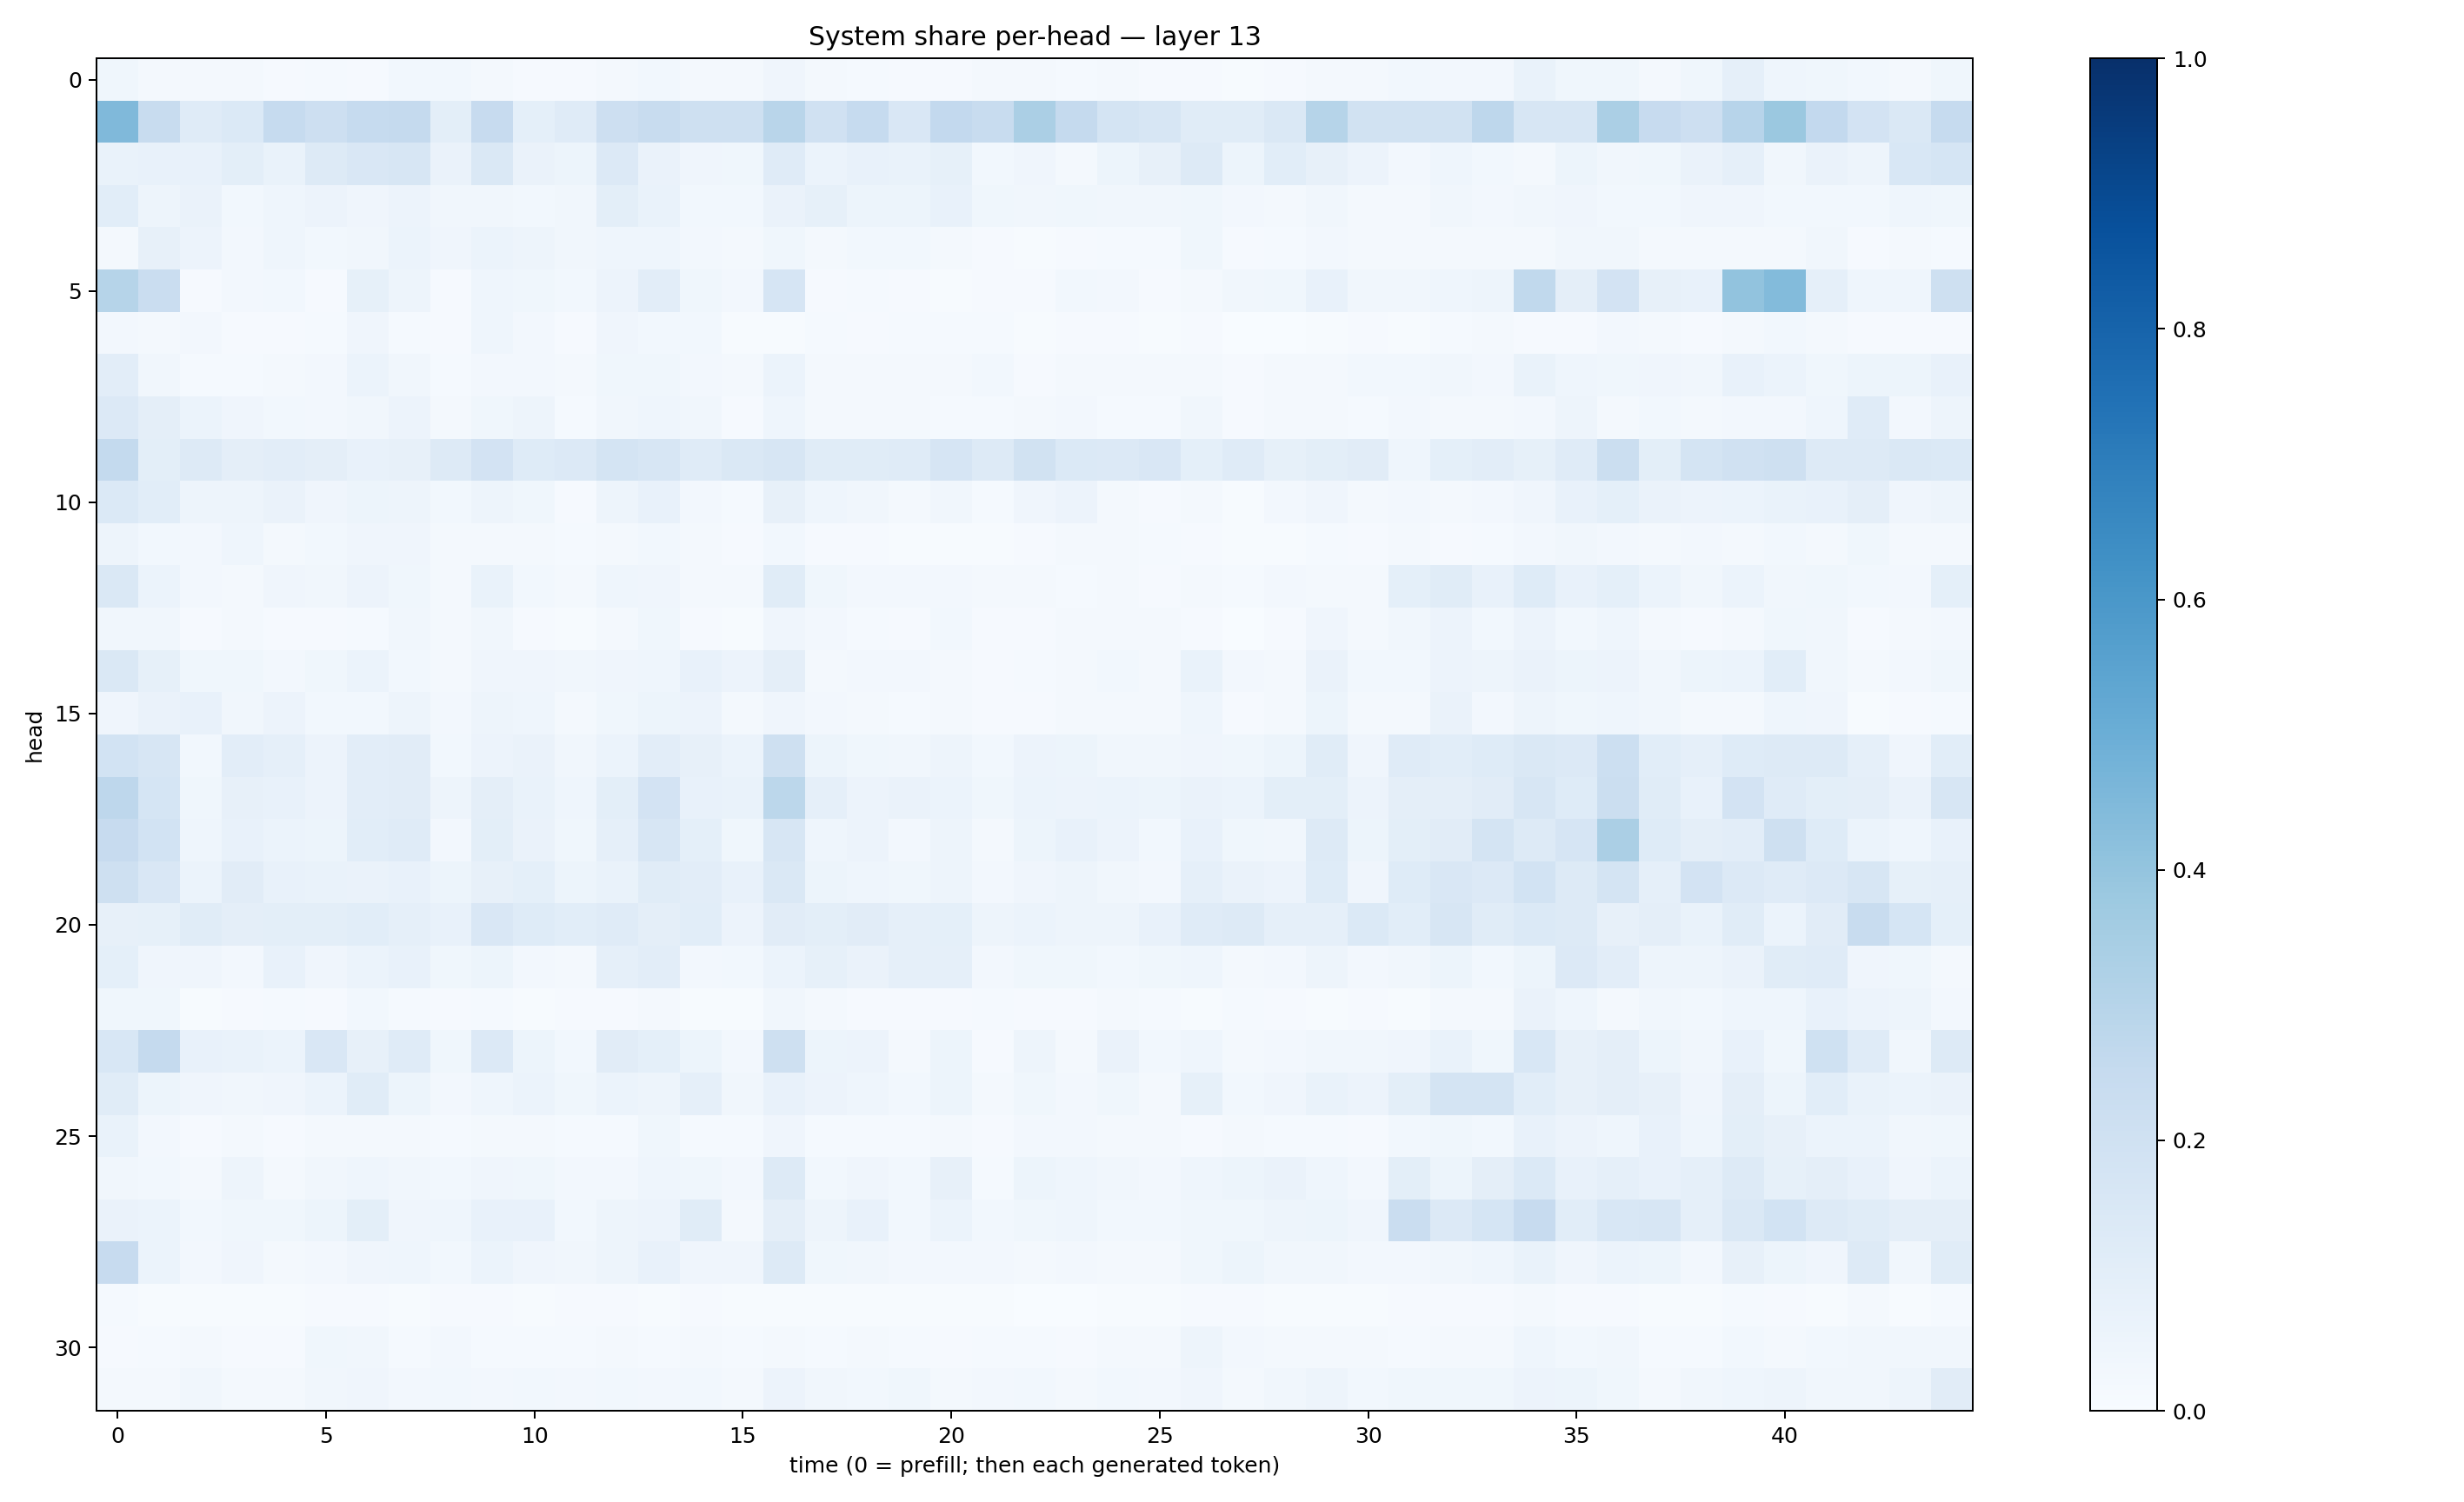

The table this chart was drawn from, first rows:
0.03891555, 0.023072729, 0.019809285, 0.020045605, 0.011568322, 0.014694935, 0.011534732, 0.027733374, 0.027709441, 0.017670907, 0.011302697, 0.010570598, 0.022427084, 0.027980542, 0.018898608, 0.015921835, 0.03961678, 0.018355882, 0.012035166, 0.0081279995, 0.0083717005, 0.016388454, 0.018576775, 0.0127545195
0.4464, 0.2403, 0.1185, 0.1381, 0.2484, 0.2115, 0.2472, 0.2532, 0.0986, 0.2425, 0.09006, 0.1201, 0.2129, 0.2357, 0.208, 0.2083, 0.2918, 0.1991, 0.2499, 0.1493, 0.2594, 0.2363, 0.3355, 0.2527
0.06775, 0.07519, 0.07812, 0.1009, 0.06668, 0.1253, 0.151, 0.1632, 0.06283, 0.1419, 0.06321, 0.05402, 0.1355, 0.06355, 0.04182, 0.03537, 0.1175, 0.06249, 0.07163, 0.06677, 0.08507, 0.02955, 0.03969, 0.01783
0.1064, 0.05025, 0.06281, 0.03109, 0.04621, 0.0554, 0.04063, 0.05515, 0.03148, 0.0316, 0.0306, 0.03176, 0.09797, 0.06874, 0.02797, 0.02855, 0.06386, 0.08216, 0.05323, 0.05407, 0.0732, 0.03612, 0.03344, 0.03868
0.01771, 0.08057, 0.05663, 0.02541, 0.04473, 0.02831, 0.03133, 0.06236, 0.04241, 0.05881, 0.04794, 0.03175, 0.04435, 0.04681, 0.02604, 0.02209, 0.03854, 0.01965, 0.02995, 0.0276, 0.0215, 0.009779, 0.006081, 0.01108
0.2977, 0.2268, 0.00924, 0.0247, 0.02844, 0.008591, 0.08531, 0.04992, 0.008538, 0.04509, 0.03572, 0.02899, 0.05813, 0.1039, 0.03746, 0.02356, 0.1678, 0.0116, 0.01361, 0.009318, 0.007732, 0.008753, 0.01167, 0.02999
0.02503, 0.01865, 0.02719, 0.01074, 0.009252, 0.01555, 0.0404, 0.01522, 0.01114, 0.04407, 0.02463, 0.009517, 0.04233, 0.02837, 0.02819, 0.006228, 0.006399, 0.01371, 0.01128, 0.012, 0.01257, 0.01277, 0.006286, 0.01116
0.1034, 0.03247, 0.01399, 0.01215, 0.01763, 0.02377, 0.05902, 0.03173, 0.01361, 0.02398, 0.02545, 0.02046, 0.03705, 0.03731, 0.02491, 0.02234, 0.06122, 0.02112, 0.01824, 0.02343, 0.01795, 0.02814, 0.01042, 0.01708
0.1359, 0.09674, 0.06099, 0.04226, 0.03063, 0.02427, 0.03475, 0.05485, 0.01687, 0.03675, 0.04941, 0.01269, 0.03339, 0.04519, 0.03452, 0.009984, 0.04586, 0.01933, 0.02008, 0.01649, 0.01242, 0.01257, 0.01984, 0.02353
0.2573, 0.09969, 0.1327, 0.09472, 0.1035, 0.09444, 0.07669, 0.08202, 0.1255, 0.1811, 0.1226, 0.1364, 0.1741, 0.1613, 0.1177, 0.1452, 0.1591, 0.1156, 0.1142, 0.1189, 0.1673, 0.1307, 0.1919, 0.1379
0.1381, 0.1078, 0.05062, 0.04992, 0.06576, 0.04249, 0.05329, 0.04934, 0.02785, 0.0482, 0.0378, 0.01043, 0.04865, 0.07112, 0.02474, 0.01182, 0.08096, 0.04355, 0.03316, 0.01882, 0.03512, 0.01297, 0.04067, 0.05766
0.04933, 0.02996, 0.02443, 0.04618, 0.02118, 0.02844, 0.03958, 0.04064, 0.02103, 0.01642, 0.02186, 0.01339, 0.01701, 0.03005, 0.02018, 0.00987, 0.02818, 0.01082, 0.0107, 0.007266, 0.006191, 0.005742, 0.009044, 0.01904
0.1447, 0.06003, 0.02534, 0.02259, 0.04204, 0.03283, 0.05618, 0.03755, 0.01983, 0.06668, 0.02933, 0.02327, 0.04545, 0.03919, 0.02227, 0.0221, 0.1144, 0.038, 0.02605, 0.02527, 0.02701, 0.01957, 0.01578, 0.01272
0.03355, 0.03478, 0.01116, 0.02036, 0.01075, 0.008527, 0.01197, 0.03172, 0.01684, 0.03412, 0.01169, 0.006334, 0.01626, 0.03759, 0.00911, 0.007619, 0.0428, 0.0251, 0.01428, 0.009889, 0.02761, 0.009682, 0.01016, 0.01714
0.1454, 0.08467, 0.03666, 0.03827, 0.02403, 0.03753, 0.06112, 0.02995, 0.0229, 0.0429, 0.04105, 0.0333, 0.04134, 0.04371, 0.07112, 0.05612, 0.09549, 0.02232, 0.02371, 0.02421, 0.02255, 0.01121, 0.01329, 0.01977
0.04095, 0.06325, 0.072, 0.03185, 0.05555, 0.03093, 0.02847, 0.04868, 0.02701, 0.04904, 0.04563, 0.01565, 0.03717, 0.05239, 0.05795, 0.01982, 0.04129, 0.02607, 0.01979, 0.01447, 0.02231, 0.009228, 0.01136, 0.01666
0.1846, 0.164, 0.02868, 0.1033, 0.08838, 0.05849, 0.1032, 0.1107, 0.02927, 0.05733, 0.06413, 0.03188, 0.06071, 0.1043, 0.07917, 0.06142, 0.2073, 0.05197, 0.0372, 0.03431, 0.04885, 0.02884, 0.05786, 0.05416
0.2749, 0.1719, 0.03703, 0.08153, 0.07239, 0.05537, 0.1026, 0.1121, 0.05031, 0.09591, 0.06963, 0.04456, 0.1001, 0.1825, 0.07116, 0.06917, 0.278, 0.0875, 0.05803, 0.06255, 0.05991, 0.03561, 0.06146, 0.05518
0.2443, 0.1867, 0.04651, 0.07096, 0.06162, 0.0524, 0.1083, 0.1202, 0.02535, 0.09941, 0.06627, 0.03722, 0.08864, 0.1636, 0.08995, 0.03881, 0.1593, 0.0453, 0.05502, 0.02683, 0.04967, 0.02238, 0.05099, 0.07769
0.2108, 0.1517, 0.06018, 0.1128, 0.07742, 0.06864, 0.06419, 0.07702, 0.05262, 0.0789, 0.09265, 0.05327, 0.06789, 0.1166, 0.103, 0.07447, 0.1432, 0.05388, 0.04456, 0.036, 0.04728, 0.02406, 0.03934, 0.04929
0.08134, 0.08272, 0.1133, 0.09392, 0.09971, 0.09962, 0.1092, 0.08751, 0.07502, 0.1518, 0.1221, 0.1076, 0.118, 0.09612, 0.1056, 0.05716, 0.113, 0.1008, 0.1097, 0.08713, 0.09122, 0.05067, 0.05998, 0.04703
0.09193, 0.03953, 0.0423, 0.02676, 0.07621, 0.04041, 0.05891, 0.07227, 0.03821, 0.05157, 0.02619, 0.01833, 0.08954, 0.1021, 0.02502, 0.02877, 0.06199, 0.08287, 0.06408, 0.08855, 0.0875, 0.02429, 0.03874, 0.03612
0.03787, 0.03555, 0.005117, 0.009029, 0.01436, 0.01038, 0.02953, 0.0141, 0.008316, 0.01544, 0.006853, 0.008488, 0.01038, 0.01637, 0.005042, 0.006603, 0.03334, 0.01754, 0.01053, 0.009581, 0.01104, 0.0128, 0.009735, 0.009209
0.154, 0.2523, 0.07074, 0.07017, 0.06048, 0.1522, 0.07879, 0.1205, 0.03747, 0.1336, 0.05381, 0.03015, 0.1105, 0.09197, 0.05301, 0.02547, 0.2097, 0.05375, 0.05483, 0.02333, 0.05107, 0.01031, 0.05022, 0.02329
0.1151, 0.05468, 0.04039, 0.03359, 0.04194, 0.06137, 0.1167, 0.05304, 0.02687, 0.0432, 0.05969, 0.03651, 0.06201, 0.04819, 0.08869, 0.03217, 0.07542, 0.05599, 0.0459, 0.02801, 0.05216, 0.02158, 0.0368, 0.02648
0.06826, 0.02621, 0.01066, 0.02151, 0.01061, 0.01744, 0.02279, 0.0163, 0.01447, 0.02069, 0.01938, 0.01393, 0.01179, 0.03765, 0.01519, 0.01535, 0.0413, 0.01432, 0.01266, 0.01438, 0.02102, 0.01163, 0.02453, 0.02573
0.03443, 0.02832, 0.02022, 0.04958, 0.02136, 0.03434, 0.0433, 0.03266, 0.03059, 0.04092, 0.03905, 0.02551, 0.0255, 0.04351, 0.0385, 0.02502, 0.129, 0.02739, 0.04147, 0.0299, 0.0813, 0.01359, 0.05396, 0.04329
0.06482, 0.05908, 0.02983, 0.03904, 0.03576, 0.054, 0.09872, 0.03932, 0.04618, 0.07076, 0.07269, 0.03023, 0.04922, 0.05707, 0.1137, 0.02175, 0.09388, 0.04776, 0.07434, 0.02863, 0.05934, 0.0292, 0.036, 0.04603
0.2442, 0.06154, 0.02403, 0.04044, 0.02317, 0.0252, 0.0421, 0.04419, 0.03055, 0.0616, 0.03976, 0.03492, 0.04816, 0.0704, 0.04118, 0.0392, 0.1262, 0.0372, 0.03424, 0.02569, 0.02583, 0.02449, 0.0216, 0.02351
0.01259, 0.007678, 0.007653, 0.004238, 0.004973, 0.009843, 0.01008, 0.005992, 0.009818, 0.0102, 0.007264, 0.007944, 0.008072, 0.007223, 0.009915, 0.006315, 0.006521, 0.007082, 0.007413, 0.006818, 0.004629, 0.004805, 0.003744, 0.003414
0.01126, 0.01436, 0.02256, 0.01035, 0.01154, 0.03798, 0.03407, 0.0145, 0.02485, 0.01533, 0.01328, 0.01459, 0.02039, 0.01431, 0.01968, 0.01431, 0.01607, 0.01533, 0.0163, 0.01465, 0.01032, 0.01548, 0.01239, 0.009777
0.02201, 0.01903, 0.03404, 0.01729, 0.01689, 0.03226, 0.04114, 0.02734, 0.03125, 0.02418, 0.03049, 0.02733, 0.02912, 0.02508, 0.03033, 0.02325, 0.05718, 0.03147, 0.02808, 0.0374, 0.0233, 0.02528, 0.03073, 0.02104
